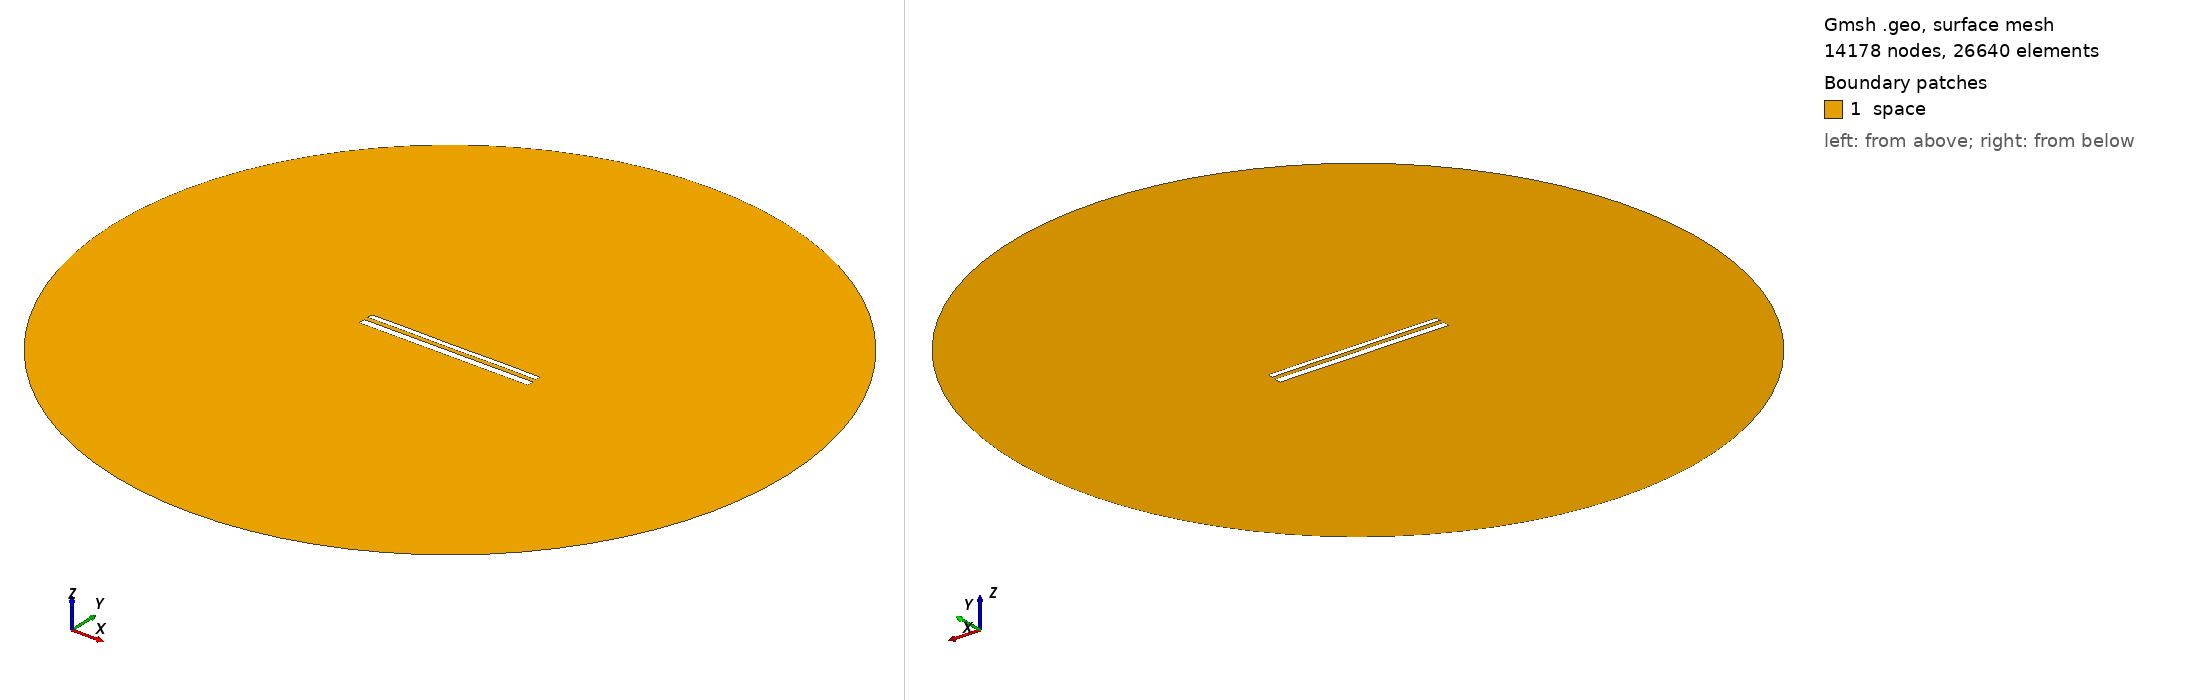

Gmsh geometry script, surface-meshed: 14178 nodes, 26640 surface elements. Boundary patches (legend numbers): 1 space. Left view from above one corner, right view from below the opposite corner. Legend entries are the model's physical surfaces. The drawing asked Gmsh for element sizes between 1% and 20% of the model's largest extent; the script's own settings can give other sizes.

=== 12189.geo (drawn) ===
//---------------------------------------
// Geometry kernel
//---------------------------------------

SetFactory("OpenCASCADE");



//---------------------------------------
// Parameters of the geometry
//---------------------------------------

// Overetch of the upper plate
overetch = 0.375;

// Distance between the plates
distance = 2.5;

// Discretization over the x axis (for the deformation)
nx = 50; 

// Length of the plate
L = 100 - overetch; 

// Number of modes
n = 4; 

// 1st mode coefficient
coeff(1) = 0.0;
beta(1) = 0.596864 * 3.1415926535 / L;

// 2nd mode coefficient
coeff(2) = 0.0;
beta(2) = 1.49418 * 3.1415926535 / L;

// 3rd mode coefficient
coeff(3) = 0.0;
beta(3) = 2.50025 * 3.1415926535 / L;

// 4th mode coefficient
coeff(4) = 0.07499999999999998;
beta(4) = 3.49999 * 3.1415926535 / L;



//---------------------------------------
// Upper plate (deformed rectangle)
//---------------------------------------

// Coordiantes of the upper plate
xmin = -50;
xmax = 50 - overetch;

// Height of the upper plate
yheight = 4 - 2 * overetch;

// Indexes of the points
UpperID[] = {};
LowerID[] = {};
LeftID[] = {};
RightID[] = {};

// Point index
p = 1;

// Horizontal edges
For i In {1:nx}
    x = xmin + (i-1)*(xmax - xmin)/(nx-1);

    y_bottom = distance / 2 + overetch;
    For j In {1:n}
        C = (Cosh(beta(j)*L) + Cos(beta(j)*L)) / (Sinh(beta(j)*L) + Sin(beta(j)*L));
        y_bottom  = y_bottom + coeff(j) * (Cosh(beta(j)*(x+50)) - Cos(beta(j)*(x+50)) - C * (Sinh(beta(j)*(x+50)) - Sin(beta(j)*(x+50))));
    EndFor

    y_top = y_bottom + yheight;

    Point(p) = {x, y_top, 0, 1.0};
    UpperID[i] = p;
    p = p + 1;

    Point(p) = {x, y_bottom, 0, 1.0};
    LowerID[i] = p;
    p = p + 1;
EndFor

// Create point lists
UpperPts[] = {}; LowerPts[] = {};
For i In {1:nx}
  UpperPts[] += {UpperID[i]};
  LowerPts[] += {LowerID[i]};
EndFor

// Build splines
Spline(1) = {UpperPts[]};
Spline(2) = {LowerPts[]};
Line(3) = {LowerPts[nx-1], UpperPts[nx-1]};
Line(4) = {LowerPts[0], UpperPts[0]};

// Build the plane surface
Curve Loop(1) = {2, 3, -1, -4};
Plane Surface(1) = {1};



//---------------------------------------
// Lower plate (rectangle)
//---------------------------------------

// Vertices
Point(1001) = {-50, -1, 0, 1.0};
Point(1002) = { 50, -1, 0, 1.0};
Point(1003) = { 50,  -5, 0, 1.0};
Point(1004) = {-50,  -5, 0, 1.0};

// Edges
Line(5) = {1001, 1002};
Line(6) = {1002, 1003};
Line(7) = {1003, 1004};
Line(8) = {1004, 1001};

// Plane surface
Line Loop(2) = {5, 6, 7, 8};
Plane Surface(2) = {2}; 



//---------------------------------------
// Outer (fictious) boundary
//---------------------------------------

// Points
Point(1005) = {0, 0, 0};       // Center
Point(1006) = {200, 0, 0};     // Start point
Point(1007) = {0, 200, 0};     // 90 degrees
Point(1008) = {-200, 0, 0};    // 180 degrees
Point(1009) = {0, -200, 0};    // 270 degrees

// Circle arcs (each needs start, center, end)
Circle(9) = {1006, 1005, 1007};
Circle(10) = {1007, 1005, 1008};
Circle(11) = {1008, 1005, 1009};
Circle(12) = {1009, 1005, 1006};

// Plane surface for the entire domain
Curve Loop(3) = {9, 10, 11, 12};
Surface(3) = {3};

// Subtract the plates from the whole domain to obtain the actual domain where we want to solve the equations
BooleanDifference{ Surface{3}; Delete; }{ Surface{1}; Surface{2}; Delete; }




//---------------------------------------
// Transfinite Lines/Curves
//---------------------------------------

// Set the number of points on the boundaries
r = 7;

// Plates
Transfinite Curve {1, 2} = 50*r Using Progression 1;
Transfinite Curve {3, 4} = 2*r Using Progression 1;
Transfinite Line {5, 7} = 50*r Using Progression 1;
Transfinite Line {6, 8} = 2*r Using Progression 1;

// Outer boundary
Transfinite Line {9, 10, 11, 12} = 20 Using Progression 1;



//---------------------------------------
// Physical groups
//---------------------------------------                

// Physical curves (boundaries)
Physical Line("force_segment", 10) = {2};
Physical Line("upper_plate", 11) = {1, 3, 4};
Physical Line("lower_plate", 12) = {5, 6, 7, 8};
Physical Line("boundary", 20) = {9, 10, 11, 12};

// Physical Surfaces
Physical Surface("space", 30) = {3};



//---------------------------------------
// 6. Generate the Mesh
//---------------------------------------

// 2D mesh generation
Mesh 2;
